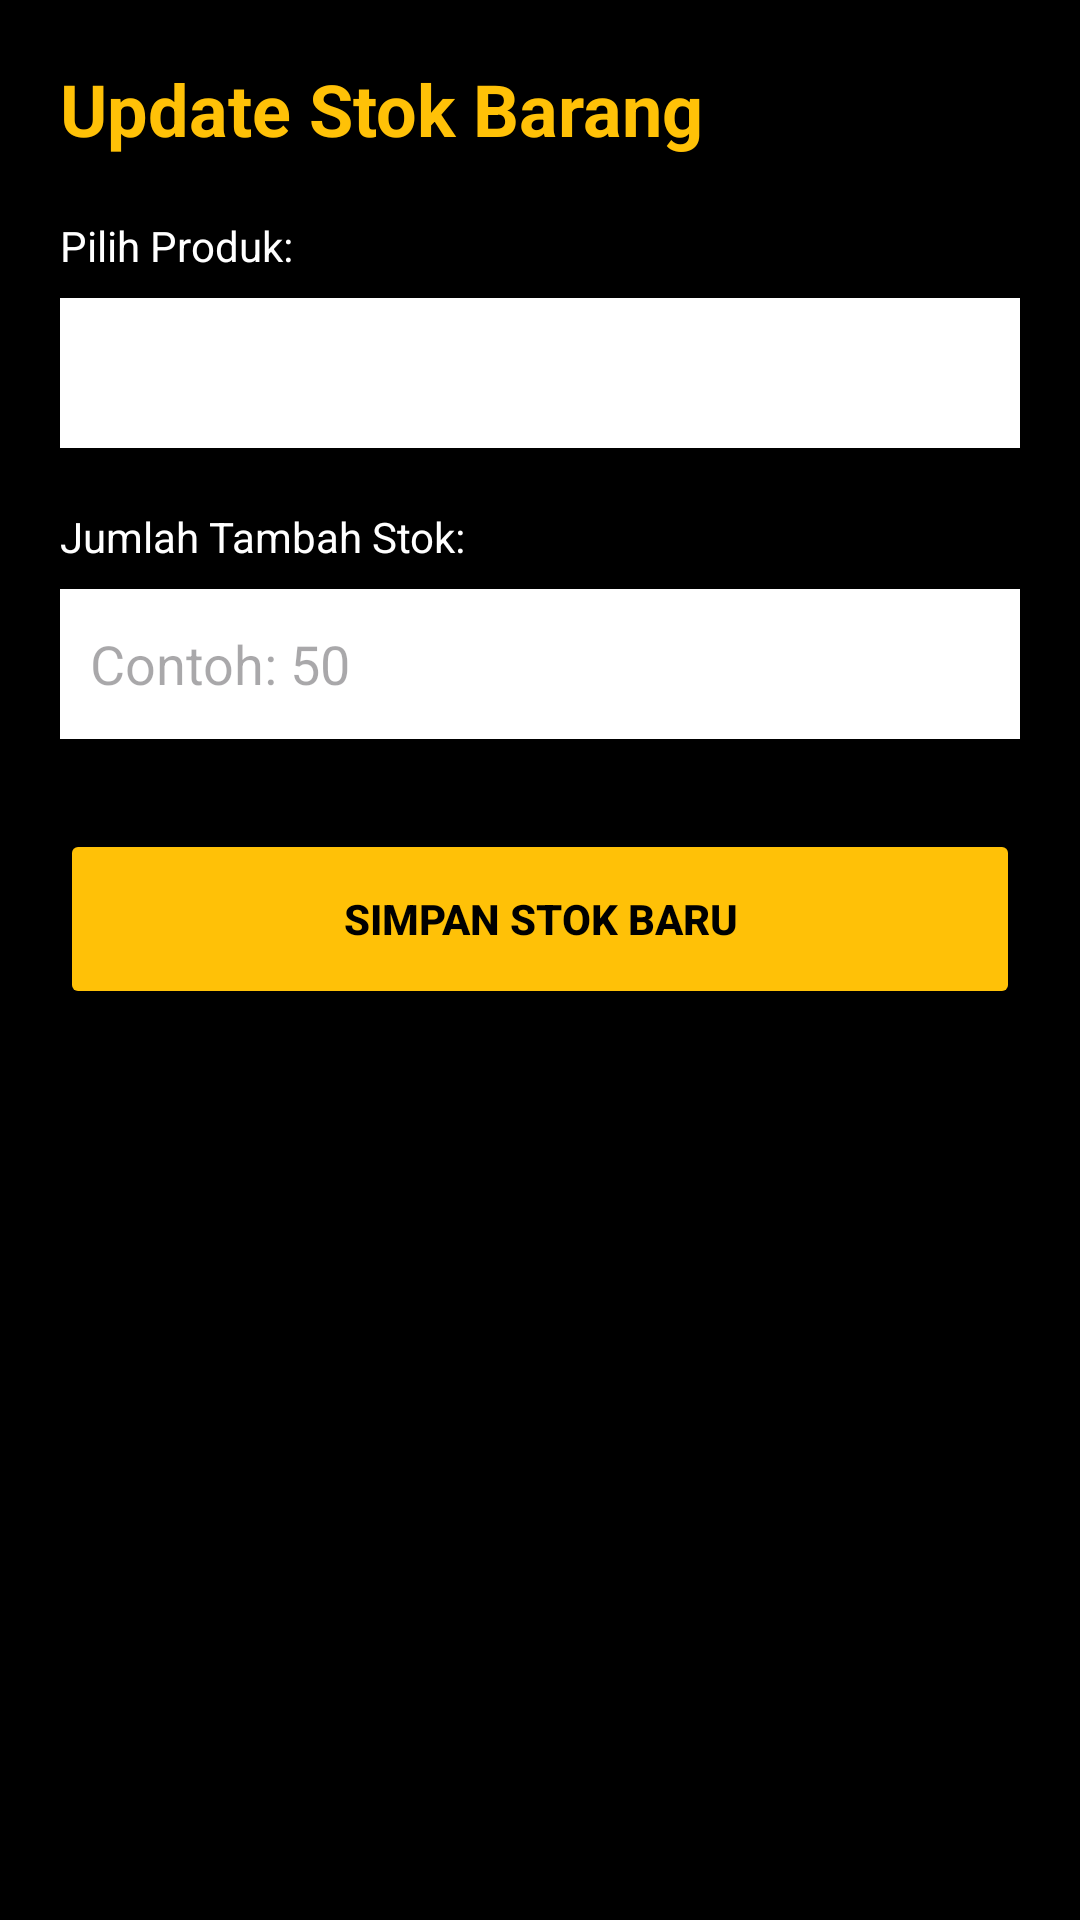

Produce the Android XML layout that renders to this screen, including the resource entries it uses.
<!-- AndroidManifest.xml: application theme Theme.AngkringanPOS -->
<!-- res/layout/activity_update_stok.xml -->
<?xml version="1.0" encoding="utf-8"?>
<LinearLayout xmlns:android="http://schemas.android.com/apk/res/android"
    android:layout_width="match_parent"
    android:layout_height="match_parent"
    android:background="#000000"
    android:orientation="vertical"
    android:padding="20dp">

    <TextView
        android:layout_width="wrap_content"
        android:layout_height="wrap_content"
        android:text="Update Stok Barang"
        android:textColor="#FFC107"
        android:textSize="24sp"
        android:textStyle="bold" />

    <TextView
        android:layout_width="wrap_content"
        android:layout_height="wrap_content"
        android:layout_marginTop="20dp"
        android:text="Pilih Produk:"
        android:textColor="#FFFFFF" />

    <Spinner
        android:id="@+id/spinnerProduk"
        android:layout_width="match_parent"
        android:layout_height="50dp"
        android:layout_marginTop="8dp"
        android:background="#FFFFFF" />

    <TextView
        android:layout_width="wrap_content"
        android:layout_height="wrap_content"
        android:layout_marginTop="20dp"
        android:text="Jumlah Tambah Stok:"
        android:textColor="#FFFFFF" />

    <EditText
        android:id="@+id/etJumlahTambah"
        android:layout_width="match_parent"
        android:layout_height="50dp"
        android:layout_marginTop="8dp"
        android:background="#FFFFFF"
        android:hint="Contoh: 50"
        android:inputType="number"
        android:padding="10dp" />

    <Button
        android:id="@+id/btnSimpanStok"
        android:layout_width="match_parent"
        android:layout_height="60dp"
        android:layout_marginTop="30dp"
        android:backgroundTint="#FFC107"
        android:text="Simpan Stok Baru"
        android:textColor="#000000"
        android:textStyle="bold" />

</LinearLayout>
<!-- resources referenced by this layout -->
<resources>
  <style name="Theme.AngkringanPOS" parent="Base.Theme.AngkringanPOS" />
  <style name="Base.Theme.AngkringanPOS" parent="Theme.Material3.DayNight.NoActionBar">
          
          
      </style>
</resources>
